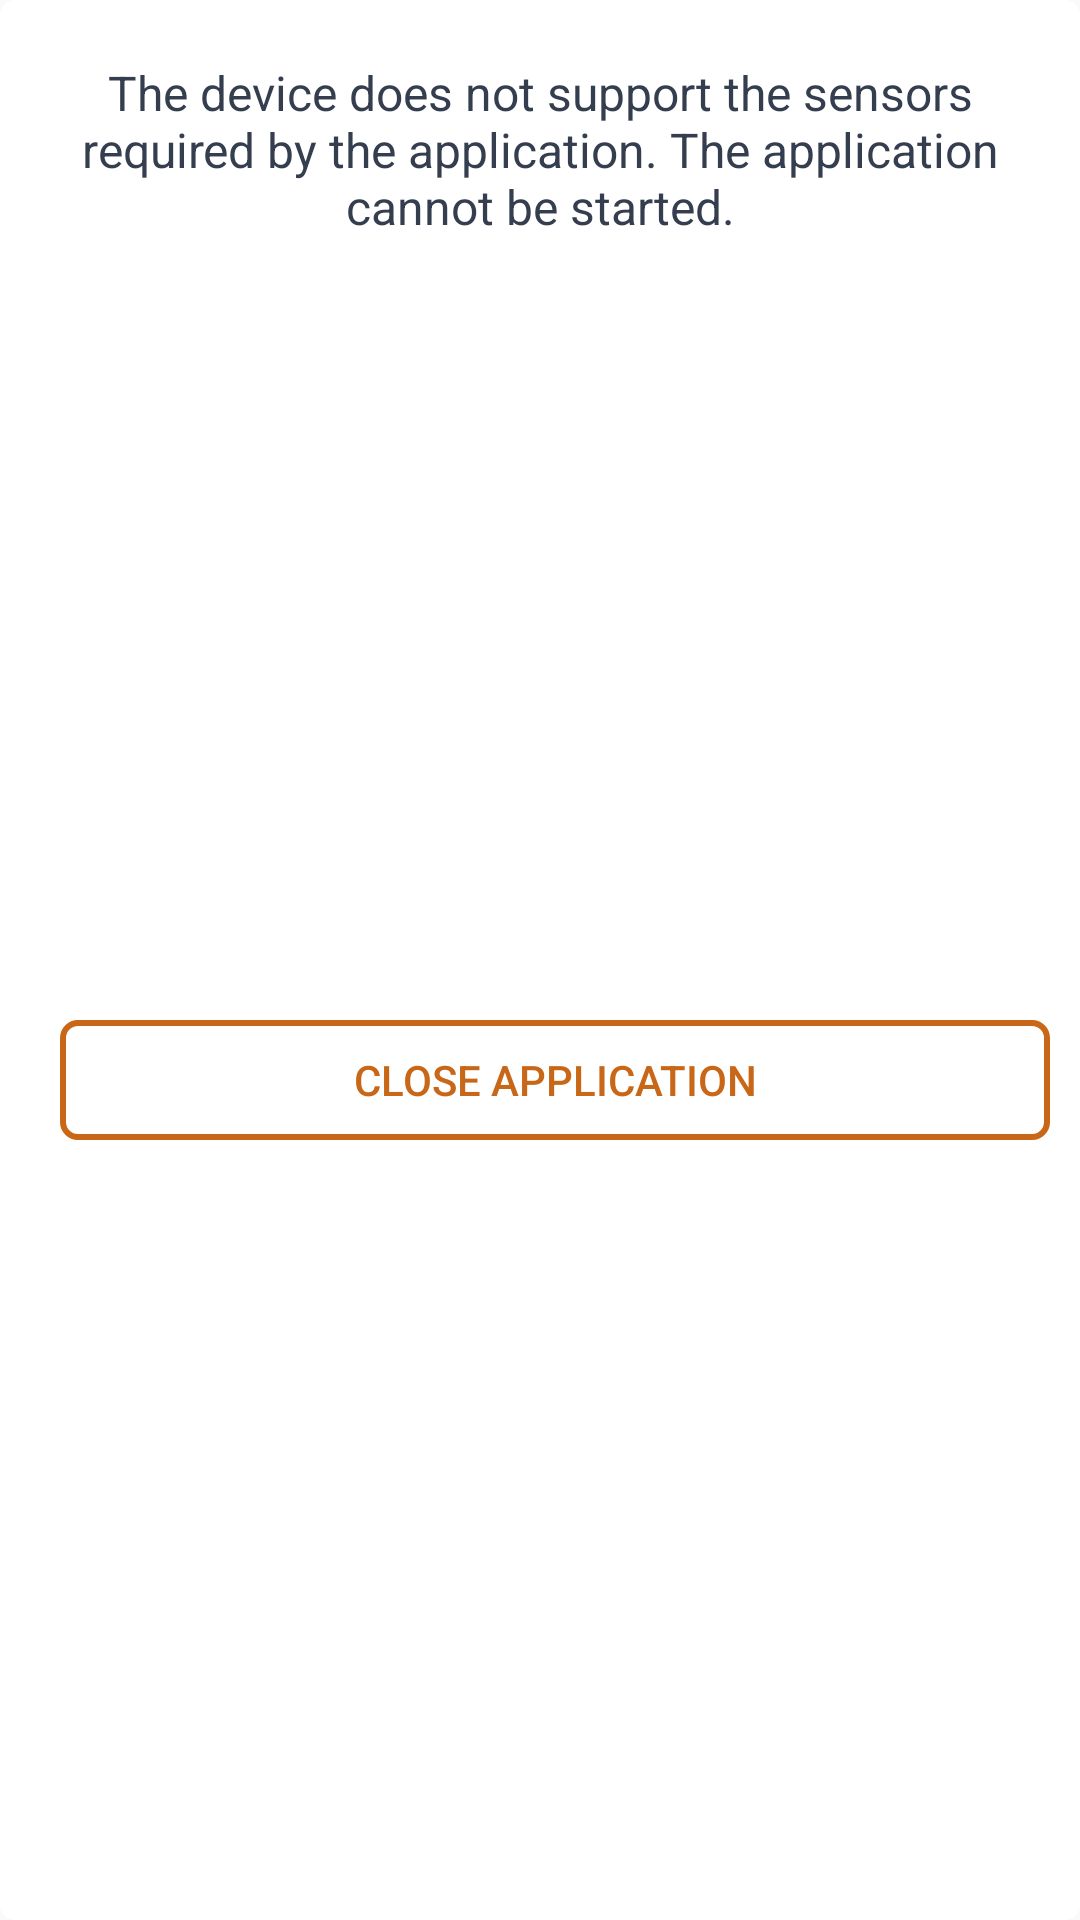

Produce the Android XML layout that renders to this screen, including the resource entries it uses.
<!-- AndroidManifest.xml: application theme AppTheme -->
<!-- res/layout/dialog_no_sensors.xml -->
<?xml version="1.0" encoding="utf-8"?>
<androidx.constraintlayout.widget.ConstraintLayout xmlns:android="http://schemas.android.com/apk/res/android"
    xmlns:app="http://schemas.android.com/apk/res-auto"
    android:layout_width="match_parent"
    android:layout_height="wrap_content"
    android:background="@drawable/dialog_bg">

    <TextView
        android:id="@+id/dialog_no_sensors_message"
        android:layout_width="0dp"
        android:layout_height="wrap_content"
        android:layout_marginStart="@dimen/margin_large"
        android:layout_marginTop="@dimen/margin_large"
        android:layout_marginEnd="@dimen/margin_large"
        android:text="@string/no_sensors"
        android:textAlignment="center"
        android:textColor="@color/dark_grey"
        android:textSize="16sp"
        app:layout_constraintEnd_toEndOf="parent"
        app:layout_constraintStart_toStartOf="parent"
        app:layout_constraintTop_toTopOf="parent" />

    <Button
        android:id="@+id/dialog_no_sensors_close_button"
        style="@style/button"
        android:layout_width="0dp"
        android:layout_height="@dimen/button_height"
        android:layout_marginStart="@dimen/margin_large"
        android:layout_marginTop="@dimen/margin_large"
        android:layout_marginEnd="@dimen/margin_regular"
        android:layout_marginBottom="@dimen/margin_large"
        android:text="@string/close_app"
        app:layout_constraintBottom_toBottomOf="parent"
        app:layout_constraintEnd_toEndOf="parent"
        app:layout_constraintStart_toStartOf="parent"
        app:layout_constraintTop_toBottomOf="@id/dialog_no_sensors_message" />

</androidx.constraintlayout.widget.ConstraintLayout>
<!-- resources referenced by this layout -->
<resources>
  <color name="dark_grey">#353E4F</color>
  <dimen name="button_height">30dp</dimen>
  <dimen name="margin_large">20dp</dimen>
  <dimen name="margin_regular">10dp</dimen>
  <!-- drawable dialog_bg (drawable) -->
  <?xml version="1.0" encoding="utf-8"?>
  <shape xmlns:android="http://schemas.android.com/apk/res/android">
      <solid android:color="#ffffff" />
      <corners
          android:bottomLeftRadius="@dimen/dialog_corner_radius"
          android:bottomRightRadius="@dimen/dialog_corner_radius"
          android:topLeftRadius="@dimen/dialog_corner_radius"
          android:topRightRadius="@dimen/dialog_corner_radius" />
  </shape>
  <string name="close_app">Close application</string>
  <string name="no_sensors">The device does not support the sensors required by the application. The application cannot be started.</string>
  <style name="button">
          <item name="android:background">@drawable/button_bg</item>
          <item name="android:textColor">@color/orange</item>
          <item name="android:padding">@dimen/margin_small</item>
      </style>
  <style name="AppTheme" parent="Theme.AppCompat.Light.DarkActionBar">
          
          <item name="colorPrimary">@color/colorPrimary</item>
          <item name="colorPrimaryDark">@color/colorPrimaryDark</item>
          <item name="colorAccent">@color/colorAccent</item>
      </style>
  <dimen name="dialog_corner_radius">5dp</dimen>
  <!-- drawable button_bg (drawable) -->
  <?xml version="1.0" encoding="utf-8"?>
  <shape xmlns:android="http://schemas.android.com/apk/res/android">
      <stroke
          android:width="@dimen/button_corner_radius"
          android:color="@color/orange" />
      <corners
          android:bottomLeftRadius="@dimen/dialog_corner_radius"
          android:bottomRightRadius="@dimen/dialog_corner_radius"
          android:topLeftRadius="@dimen/dialog_corner_radius"
          android:topRightRadius="@dimen/dialog_corner_radius" />
  </shape>
  <color name="orange">#C96718</color>
  <dimen name="margin_small">10dp</dimen>
  <color name="colorPrimary">@color/light_blue</color>
  <color name="colorPrimaryDark">@color/dark_blue</color>
  <color name="colorAccent">@color/orange</color>
  <dimen name="button_corner_radius">2dp</dimen>
  <color name="light_blue">#0135AF</color>
  <color name="dark_blue">#121D5F</color>
</resources>
